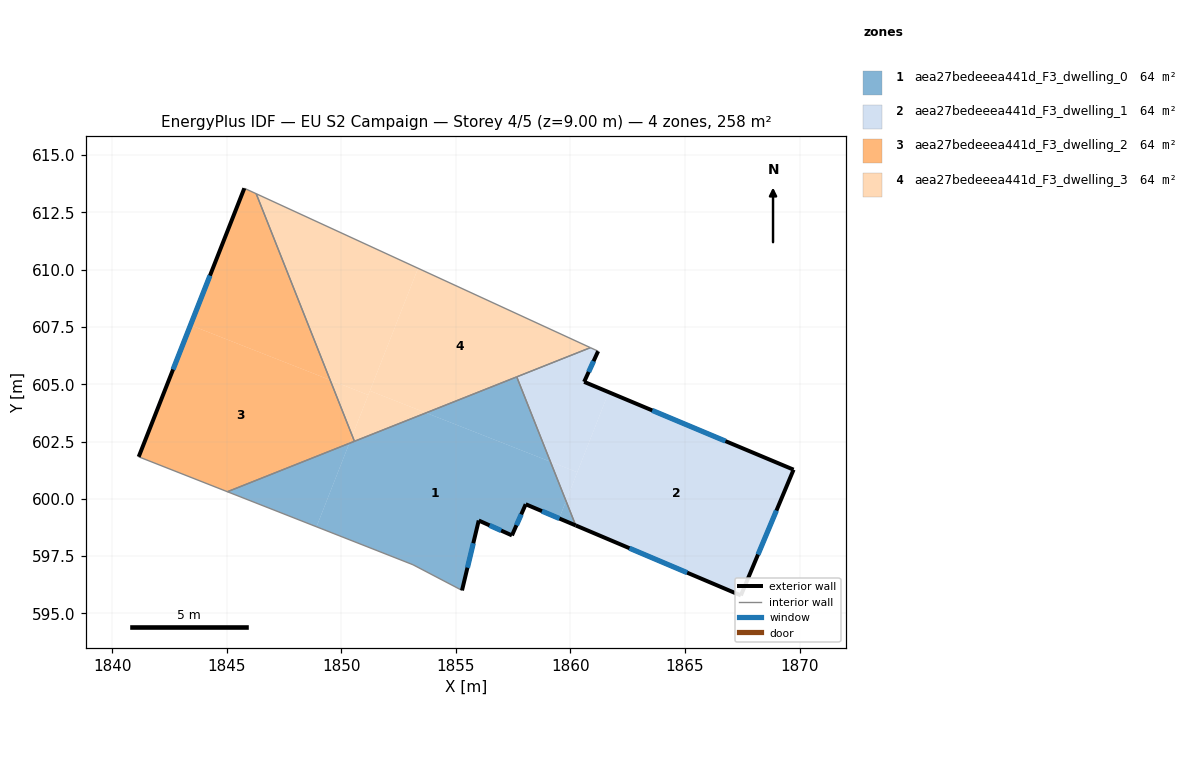
=== STOREY PLAN SPEC (per zone: floor XY polygon, exterior-wall plan segments, windows/doors) ===
zone 1: aea27bedeeea441d_F3_dwelling_0  (64.4 m²)
  floor: (1859.13, 601.62) (1859.81, 599.90) (1859.51, 599.14) (1858.05, 599.76) (1857.45, 598.40) (1856.00, 599.05) (1855.27, 596.00) (1853.13, 597.12) (1848.92, 598.78) (1850.35, 602.42) (1853.70, 603.75)
  floor: (1850.35, 602.42) (1848.92, 598.78) (1845.03, 600.31)
  floor: (1859.81, 599.90) (1860.23, 598.84) (1859.51, 599.14)
  floor: (1857.66, 605.32) (1859.13, 601.62) (1853.70, 603.75)
  exterior wall: (1855.27, 596.00) – (1856.00, 599.05)  [3.1 m]
    window: (1855.50, 596.99) – (1855.76, 598.06)  [1.1 m²]
  exterior wall: (1858.05, 599.76) – (1860.23, 598.84)  [2.4 m]
    window: (1858.76, 599.46) – (1859.52, 599.14)  [0.9 m²]
  exterior wall: (1857.45, 598.40) – (1858.05, 599.76)  [1.5 m]
    window: (1857.64, 598.84) – (1857.85, 599.32)  [0.5 m²]
  exterior wall: (1856.00, 599.05) – (1857.45, 598.40)  [1.6 m]
    window: (1856.47, 598.84) – (1856.98, 598.61)  [0.6 m²]
  interior walls: 5
zone 2: aea27bedeeea441d_F3_dwelling_1  (64.4 m²)
  floor: (1869.74, 601.27) (1867.44, 595.78) (1860.23, 598.84) (1859.81, 599.90) (1861.67, 604.65)
  floor: (1860.30, 601.16) (1859.81, 599.90) (1859.13, 601.62)
  floor: (1861.21, 606.44) (1860.60, 605.10) (1861.67, 604.65) (1860.30, 601.16) (1859.13, 601.62) (1857.66, 605.32) (1860.87, 606.60)
  exterior wall: (1860.60, 605.10) – (1861.21, 606.44)  [1.5 m]
    window: (1860.80, 605.54) – (1861.01, 606.01)  [0.5 m²]
  exterior wall: (1869.74, 601.27) – (1860.60, 605.10)  [9.9 m]
    window: (1866.76, 602.52) – (1863.57, 603.86)  [3.6 m²]
  exterior wall: (1867.44, 595.78) – (1869.74, 601.27)  [6.0 m]
    window: (1868.18, 597.57) – (1868.99, 599.49)  [2.2 m²]
  exterior wall: (1860.23, 598.84) – (1867.44, 595.78)  [7.8 m]
    window: (1862.57, 597.84) – (1865.09, 596.78)  [2.9 m²]
  interior walls: 3
zone 3: aea27bedeeea441d_F3_dwelling_2  (64.4 m²)
  floor: (1849.51, 605.18) (1850.48, 602.75) (1850.35, 602.42) (1845.03, 600.31) (1841.16, 601.83) (1843.42, 607.58)
  floor: (1846.29, 613.31) (1849.51, 605.18) (1843.42, 607.58) (1845.77, 613.55)
  floor: (1850.48, 602.75) (1850.57, 602.51) (1850.35, 602.42)
  exterior wall: (1845.77, 613.55) – (1841.16, 601.83)  [12.6 m]
    window: (1844.27, 609.74) – (1842.66, 605.64)  [4.6 m²]
  interior walls: 4
zone 4: aea27bedeeea441d_F3_dwelling_3  (64.4 m²)
  floor: (1853.35, 610.06) (1851.18, 604.53) (1849.51, 605.18) (1846.29, 613.31)
  floor: (1860.87, 606.60) (1853.70, 603.75) (1851.25, 604.71) (1853.35, 610.06)
  floor: (1851.18, 604.53) (1850.48, 602.75) (1849.51, 605.18)
  floor: (1853.70, 603.75) (1850.57, 602.51) (1850.48, 602.75) (1851.25, 604.71)
  interior walls: 4

=== DERIVED (storey summary) ===
Building: EU S2 Campaign
Storey: 4 of 5  (floor level z = 9.00 m)
Storey gross floor area: 257.5 m²
Zones on this storey: 4
  - aea27bedeeea441d_F3_dwelling_0: floor 64.4 m²; exterior wall 8.6 m (25.7 m²); 4 window(s) 3.1 m²; WWR 12.2%
  - aea27bedeeea441d_F3_dwelling_1: floor 64.4 m²; exterior wall 25.2 m (75.5 m²); 4 window(s) 9.2 m²; WWR 12.2%
  - aea27bedeeea441d_F3_dwelling_2: floor 64.4 m²; exterior wall 12.6 m (37.8 m²); 1 window(s) 4.6 m²; WWR 12.2%
  - aea27bedeeea441d_F3_dwelling_3: floor 64.4 m²
Zone adjacency (shared interzone walls):
  - aea27bedeeea441d_F3_dwelling_0 ↔ aea27bedeeea441d_F3_dwelling_1
  - aea27bedeeea441d_F3_dwelling_0 ↔ aea27bedeeea441d_F3_dwelling_2
  - aea27bedeeea441d_F3_dwelling_0 ↔ aea27bedeeea441d_F3_dwelling_3
  - aea27bedeeea441d_F3_dwelling_1 ↔ aea27bedeeea441d_F3_dwelling_3
  - aea27bedeeea441d_F3_dwelling_2 ↔ aea27bedeeea441d_F3_dwelling_3